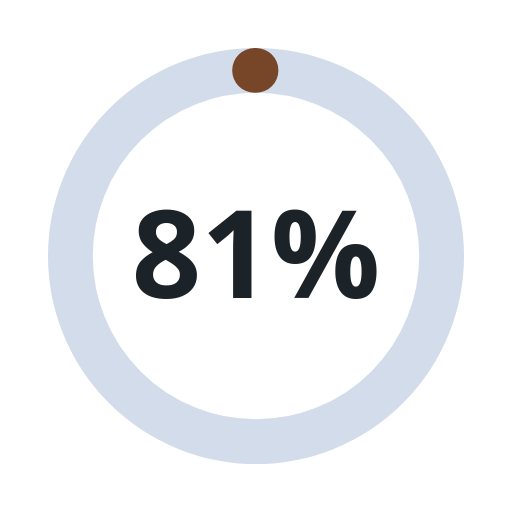
t = 0.00 s
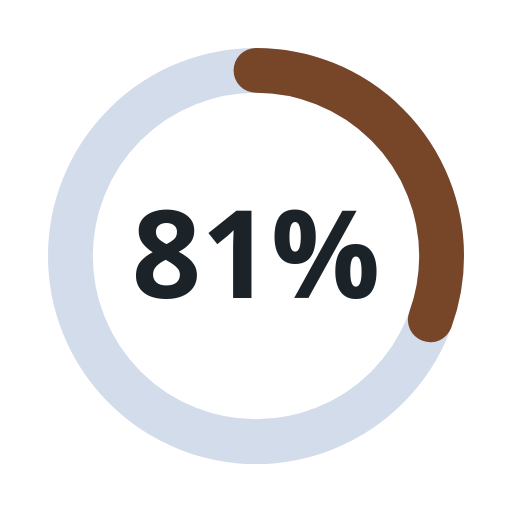
t = 0.35 s
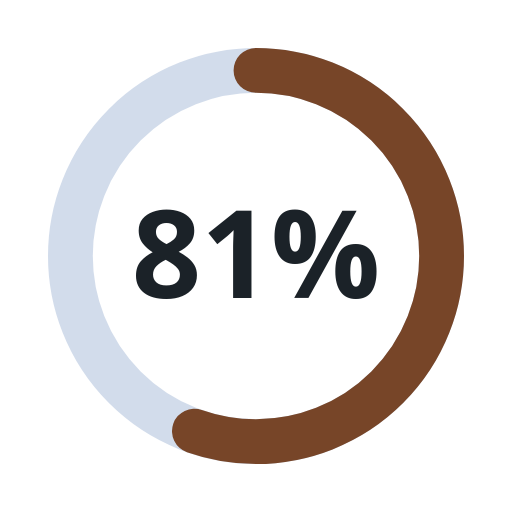
t = 0.70 s
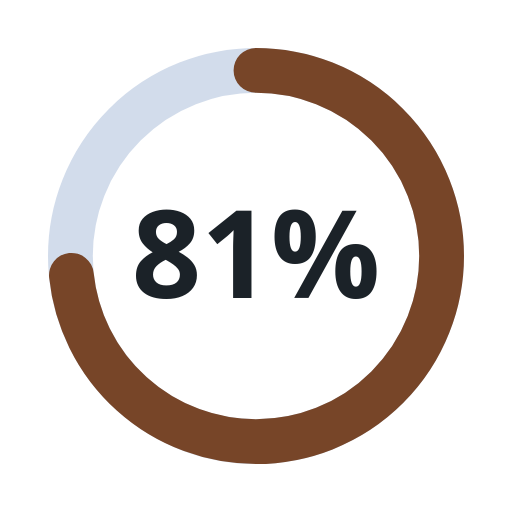
t = 1.05 s
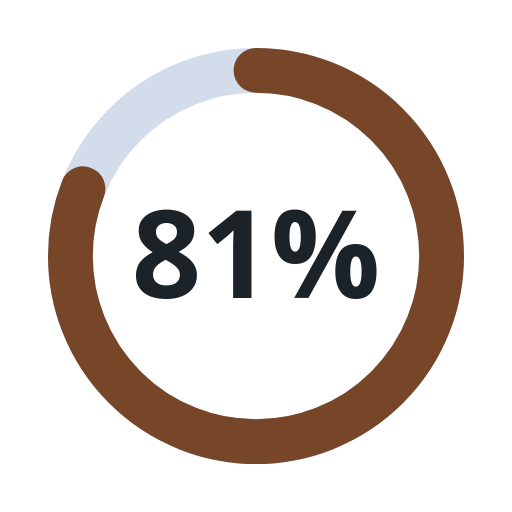
t = 1.40 s

The animated SVG that drew these frames (rendered in a browser with its animation timeline set to each time). Animation: 1 CSS @keyframes rule; one cycle of 1.40 s.

<svg xmlns="http://www.w3.org/2000/svg" id="s-ring-progress" viewBox="0 0 160 160" role="img" aria-labelledby="t-ring-progress">
<title id="t-ring-progress">A ring that fills to a share of the whole</title>
<desc>Use for one percentage. Change the number in the text and the dash length to match. Plays once.</desc>
<style>#s-ring-progress .t{fill:none;stroke:var(--soft,#a5b9d8);stroke-width:14;opacity:.5}#s-ring-progress .r{fill:none;stroke:var(--accent,#774528);stroke-width:14;stroke-linecap:round;stroke-dasharray:81 100;transform:rotate(-90deg);transform-origin:80px 80px;animation:ring-progress-f 1.4s ease-out both}#s-ring-progress text{font:700 38px system-ui,sans-serif;fill:var(--ink,#1b2228);text-anchor:middle}@keyframes ring-progress-f{from{stroke-dasharray:0 100}to{stroke-dasharray:81 100}}@media (prefers-reduced-motion:reduce){#s-ring-progress *{animation:none!important}}</style>
<circle class="t" cx="80" cy="80" r="58"/><circle class="r" pathLength="100" cx="80" cy="80" r="58"/><text x="80" y="93">81%</text>
</svg>
